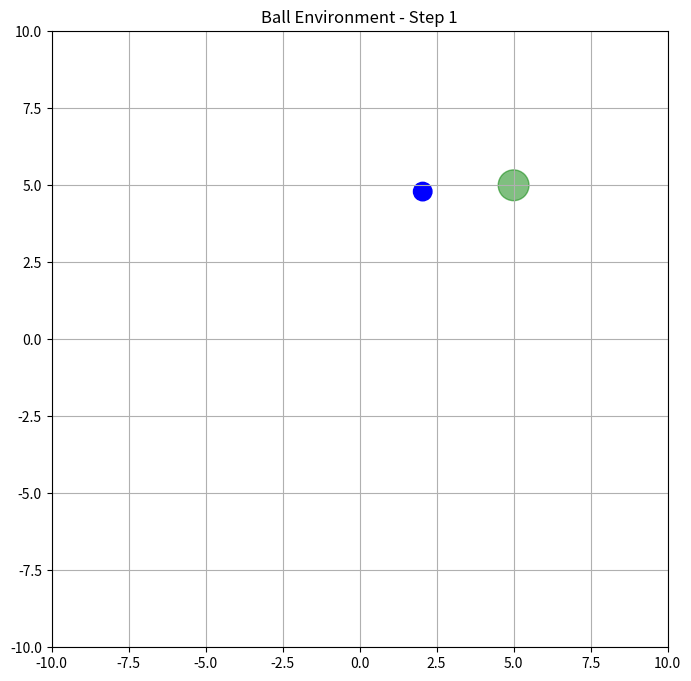

Reproduce this figure in Python.
#!/usr/bin/env python3

import numpy as np
import matplotlib.pyplot as plt
import matplotlib.patches as patches


class BallEnvironment:
    """
    Ball environment where the agent controls the ball's acceleration in x and y directions
    directly to reach a target position.

    State space: [x, y, vx, vy]  (position, linear velocity)
    Action space: [ax, ay]  (desired acceleration components)
    """

    def __init__(self, target_pos=None, max_steps=100):
        # Environment parameters
        self.max_steps = max_steps
        self.dt = 0.01  # Time step

        # State bounds
        self.pos_bound = 10.0  # Position bounds [-10, 10]
        self.vel_bound = 2.0   # Linear velocity bounds
        self.acceleration_bound = 1.0  # Acceleration bounds

        # Target position
        if target_pos is None:
            self.target_pos = np.array([0.0, 0.0])
        else:
            self.target_pos = np.array(target_pos)

        # Initialize state via reset
        self.reset()

    def reset(self, initial_state=None):
        """Reset the environment to initial state."""
        self.current_step = 0

        if initial_state is None:
            # Random initial position in [-5, 5], zero velocity
            self.state = np.zeros(4)
            self.state[0] = np.random.uniform(-5.0, 5.0)
            self.state[1] = np.random.uniform(-5.0, 5.0)
            self.state[2] = 0.0
            self.state[3] = 0.0
        else:
            self.state = np.array(initial_state, dtype=float)[:4]
            if self.state.shape[0] < 4:
                # pad with zeros if incomplete
                s = np.zeros(4)
                s[: self.state.shape[0]] = self.state
                self.state = s

        # Initialize previous distance for delta reward calculation
        current_pos = self.state[:2]
        self.prev_distance = np.linalg.norm(current_pos - self.target_pos)

        return self.state

    def step(self, action):
        """
        Take a step in the environment using the given action.

        Args:
            action (np.ndarray): Action [ax, ay] - expected in range [-1, 1]

        Returns:
            tuple: (next_state, reward, done, info)
        """
        action = np.array(action, dtype=float)
        # Store last action (in [-1,1] range) for reward calculation
        self.last_action = action.copy()

        # Scale action from [-1, 1] to environment's action space (acceleration range)
        ax = action[0] * self.acceleration_bound
        ay = action[1] * self.acceleration_bound

        # Clip to ensure within bounds
        ax = np.clip(ax, -self.acceleration_bound, self.acceleration_bound)
        ay = np.clip(ay, -self.acceleration_bound, self.acceleration_bound)

        # Get current state (only x, y, vx, vy)
        x, y, vx, vy = self.state

        # Update velocity using acceleration: v = v0 + a*dt
        new_vx = vx + ax * self.dt
        new_vy = vy + ay * self.dt

        # Update position using velocity and acceleration (kinematic)
        new_x = x + new_vx * self.dt + 0.5 * ax * self.dt ** 2
        new_y = y + new_vy * self.dt + 0.5 * ay * self.dt ** 2

        # Clip to bounds
        new_x = np.clip(new_x, -self.pos_bound, self.pos_bound)
        new_y = np.clip(new_y, -self.pos_bound, self.pos_bound)
        new_vx = np.clip(new_vx, -self.vel_bound, self.vel_bound)
        new_vy = np.clip(new_vy, -self.vel_bound, self.vel_bound)

        # Detect boundary hit before updating state (if clipping occurred)
        hit_boundary_x = (new_x <= -self.pos_bound + 1e-9) or (new_x >= self.pos_bound - 1e-9)
        hit_boundary_y = (new_y <= -self.pos_bound + 1e-9) or (new_y >= self.pos_bound - 1e-9)
        hit_boundary = bool(hit_boundary_x or hit_boundary_y)

        # Update state
        self.state = np.array([new_x, new_y, new_vx, new_vy])
        self.current_step += 1

        # Calculate reward
        reward = self._calculate_reward()

        # Boundary penalty and early termination if hit
        done = False
        if hit_boundary:
            # 大惩罚并提前结束，教会 agent 避免边界
            reward += -80.0
            done = True

        # Check done: reached target or exceeded max steps
        distance = np.linalg.norm(self.state[:2] - self.target_pos)
        reach_threshold = 0.3  # 更严格的终点判定
        if distance < reach_threshold:
            done = True
        elif self.current_step >= self.max_steps:
            done = True

        info = {
            "distance": distance,
            "applied_acceleration": np.linalg.norm([ax, ay]),
            "step": self.current_step,
            "hit_boundary": hit_boundary,
        }

        return self.state, reward, done, info

    def _calculate_reward(self):
        """更强激励：距离缩短奖励更大，终点奖励更大，终点判定更严格。"""
        current_pos = self.state[:2]
        velocity = self.state[2:4]
        action = getattr(self, "last_action", np.zeros(2))
        distance_to_env_target = np.linalg.norm(current_pos - self.target_pos)

        # 距离缩短奖励（加大权重）
        if hasattr(self, "prev_distance"):
            distance_delta = self.prev_distance - distance_to_env_target
            distance_reward = 30.0 * distance_delta  # 加大权重
        else:
            distance_reward = 0.0
        self.prev_distance = distance_to_env_target

        # 终点奖励（更大）
        reach_threshold = 0.3
        reach_reward = 200.0 if distance_to_env_target < reach_threshold else 0.0

        # 速度惩罚
        speed_penalty = -0.02 * np.linalg.norm(velocity)
        # 动作惩罚
        action_penalty = -0.01 * np.linalg.norm(action)
        # 距离惩罚
        far_penalty = -0.01 * distance_to_env_target

        total_reward = (
            distance_reward + reach_reward + speed_penalty + action_penalty + far_penalty
        )
        return total_reward

    def render(self):
        """Render the environment."""
        plt.figure(figsize=(8, 8))
        ax = plt.gca()

        # Set plot limits
        ax.set_xlim(-self.pos_bound, self.pos_bound)
        ax.set_ylim(-self.pos_bound, self.pos_bound)
        ax.set_aspect("equal")

        # Draw target
        target = patches.Circle(self.target_pos, radius=0.5, color="green", alpha=0.5)
        ax.add_patch(target)

        # Draw ball
        ball = patches.Circle(self.state[:2], radius=0.3, color="blue")
        ax.add_patch(ball)

        # Draw ball direction based on velocity
        velocity = self.state[2:4]
        vel_magnitude = np.linalg.norm(velocity)
        if vel_magnitude > 0.1:  # Only draw direction if velocity is significant
            direction = velocity / vel_magnitude
            ax.arrow(
                self.state[0], self.state[1], direction[0] * 0.5, direction[1] * 0.5, head_width=0.1, head_length=0.1, color="red"
            )

        plt.grid()
        plt.title(f"Ball Environment - Step {self.current_step}")
        plt.show()

    @property
    def state_dim(self):
        return 4

    @property
    def action_dim(self):
        return 2


# Test the environment if this file is run directly
if __name__ == "__main__":
    env = BallEnvironment(target_pos=[5.0, 5.0])
    initial_state = env.reset()
    print(f"Initial state: {initial_state}")
    action = np.array([1.0, 0.5])
    next_state, reward, done, info = env.step(action)
    print(f"Next state: {next_state}")
    print(f"Reward: {reward}")
    print(f"Done: {done}")
    print(f"Info: {info}")
    print("Rendering environment...")
    env.render()